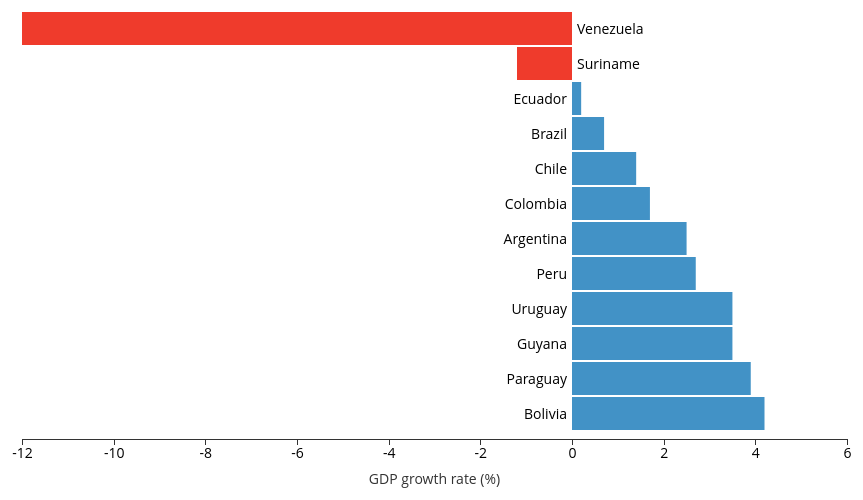
D3 v4 page, settled after 360 driven frames (6 s of simulated time); the page loaded 1 data file(s).


// ── js/barChart.js
// Bostock's margin convention: https://gist.github.com/mbostock/3019563

var margin = { top: 15, right: 50, bottom: 60, left: 85 },
    width = 960 - margin.left - margin.right,
    height = 500 - margin.top - margin.bottom; 

/* Indentation pattern for method chaining:
   four spaces for methods that preserve the current selection
   two spaces for methods that change the selection. 
*/

var xScale = d3.scaleLinear()
    .range([0, width]);

var yScale = d3.scaleBand()
    .rangeRound([height, 0])
    .padding(0.05);
 
var svg = d3.select("#chart").append("svg")
    .attr("width", width + margin.left + margin.right)
    .attr("height", height + margin.top + margin.bottom)
  .append("g")
    .attr("transform", "translate(" + margin.left + "," + margin.top + ")");   

// Margins between a bar and its label, and between the bottom bar and the x axis, respectively:     

var labelMargin = 5, 
    xAxisMargin = 5; 

/* Countries and respective GDP growth rates are loaded from an external
   csv file: 
*/      
   
d3.csv("data/gdpGrowthRates.csv", type, function (error, data) {

  // Bars are displayed in ascending order: 

  data = data.sort(function(a, b) { return b["gdpGrowth"] - a["gdpGrowth"]; });	
  
  // Scales' input domains are defined taking into consideration the data loaded: 

  xScale.domain(d3.extent(data, function (d) { return d.gdpGrowth; })).nice();
  yScale.domain(data.map(function (d) { return d.country; }));
      
  var xAxis = svg.append("g")
      .attr("class", "x-axis")
      .attr("transform", "translate(0," + (height + xAxisMargin) + ")")
      .call(d3.axisBottom(xScale))
    .append("text")
      .attr("x", width / 2)
      .attr("y", 45)
      .style("text-anchor", "middle")
      .attr("fill", "#333333")
      .text("GDP growth rate (%)");  

  var bars = svg.append("g")
      .attr("class", "bars")

  /* The colour #ef3b2c is employed for negative growth rates, whereas #4292c6 is used for 
     positive growth rates.  
  */    

  bars.selectAll("rect")
      .data(data)
    .enter().append("rect")
      .attr("x", function(d) { return xScale(Math.min(0, d.gdpGrowth)); })
      .attr("y", function(d) { return yScale(d.country); })
      .attr("width", function(d) { return Math.abs(xScale(d.gdpGrowth) - xScale(0)); })
      .attr("height", yScale.bandwidth())
      .attr("fill", function(d) { return d.gdpGrowth < 0 ? "#ef3b2c" : "#4292c6"; })

      /* Moving the mouse over a bar causes its colour to change. If the bar
         corresponds to a negative GDP growth rate, the colour is set to #cb181d. 
         Otherwise, the bar colour is set to #2171b5.

         A tooltip with the GDP growth rate is shown next to the bar. 
      */

      .on("mouseover", function(d) {
      	d3.select(this)
            .attr("fill", function(d) { return d.gdpGrowth < 0 ? "#cb181d" : "#2171b5"; }) 

        var xNegativePosition = parseFloat(d3.select(this).attr("x")) - 15;
        var xPositivePosition = parseFloat(d3.select(this).attr("x")) + parseFloat(d3.select(this).attr("width")) + 15;    

        var xPosition = d.gdpGrowth < 0 ? xNegativePosition : xPositivePosition;    

        var yPosition = parseFloat(d3.select(this).attr("y")) + yScale.bandwidth() / 2 + 5;

        // A tooltip containing GDP growth rate is created and positioned: 

        svg.append("text")
           .attr("id", "tooltip")
           .attr("x", xPosition) 
           .attr("y", yPosition)
           .attr("text-anchor", "middle")
           .attr("fill", "#333333")
           .text(d["gdpGrowth"]); 
        })

      /* On a mouseout event the bar's original colour is restored and 
         the tooltip removed:
      */
    
      .on("mouseout", function(d) {
      	d3.select(this)
            .attr("fill", function(d) { return d.gdpGrowth < 0 ? "#ef3b2c" : "#4292c6"; });
        d3.select("#tooltip").remove();    
  });

  /* Bar labels, i.e., country names are positioned accordingly. For negative GDP growth rates,
     labels are placed to the right of the bars. For positive GDP growth rates, labels are placed
     to the left of the bars.
  */
 
  var labels = svg.append("g")
      .attr("class", "labels");

  labels.selectAll("text")
      .data(data)
    .enter().append("text")
      .attr("class", "bar-label")
      .attr("x", xScale(0))
      .attr("y", function(d) { return yScale(d.country); })
      .attr("dx", function(d) { return d.gdpGrowth < 0 ? labelMargin : -labelMargin; })
      .attr("dy", yScale.bandwidth() / 2 + 5)
      .attr("text-anchor", function(d) { return d.gdpGrowth < 0 ? "start" : "end"; })
      .text(function(d) { return d.country });
});

// Strings are converted into numbers: 

function type(d) {
  d.gdpGrowth = +d.gdpGrowth;
  return d;
}

### data: data/gdpGrowthRates.csv
country, gdpGrowth
Argentina, 2.50
Bolivia, 4.20
Brazil, 0.70
Chile, 1.40
Colombia, 1.70
Ecuador, 0.20
Guyana, 3.50
Paraguay, 3.90
Peru, 2.70
Suriname, -1.20
Uruguay, 3.50
Venezuela, -12.00